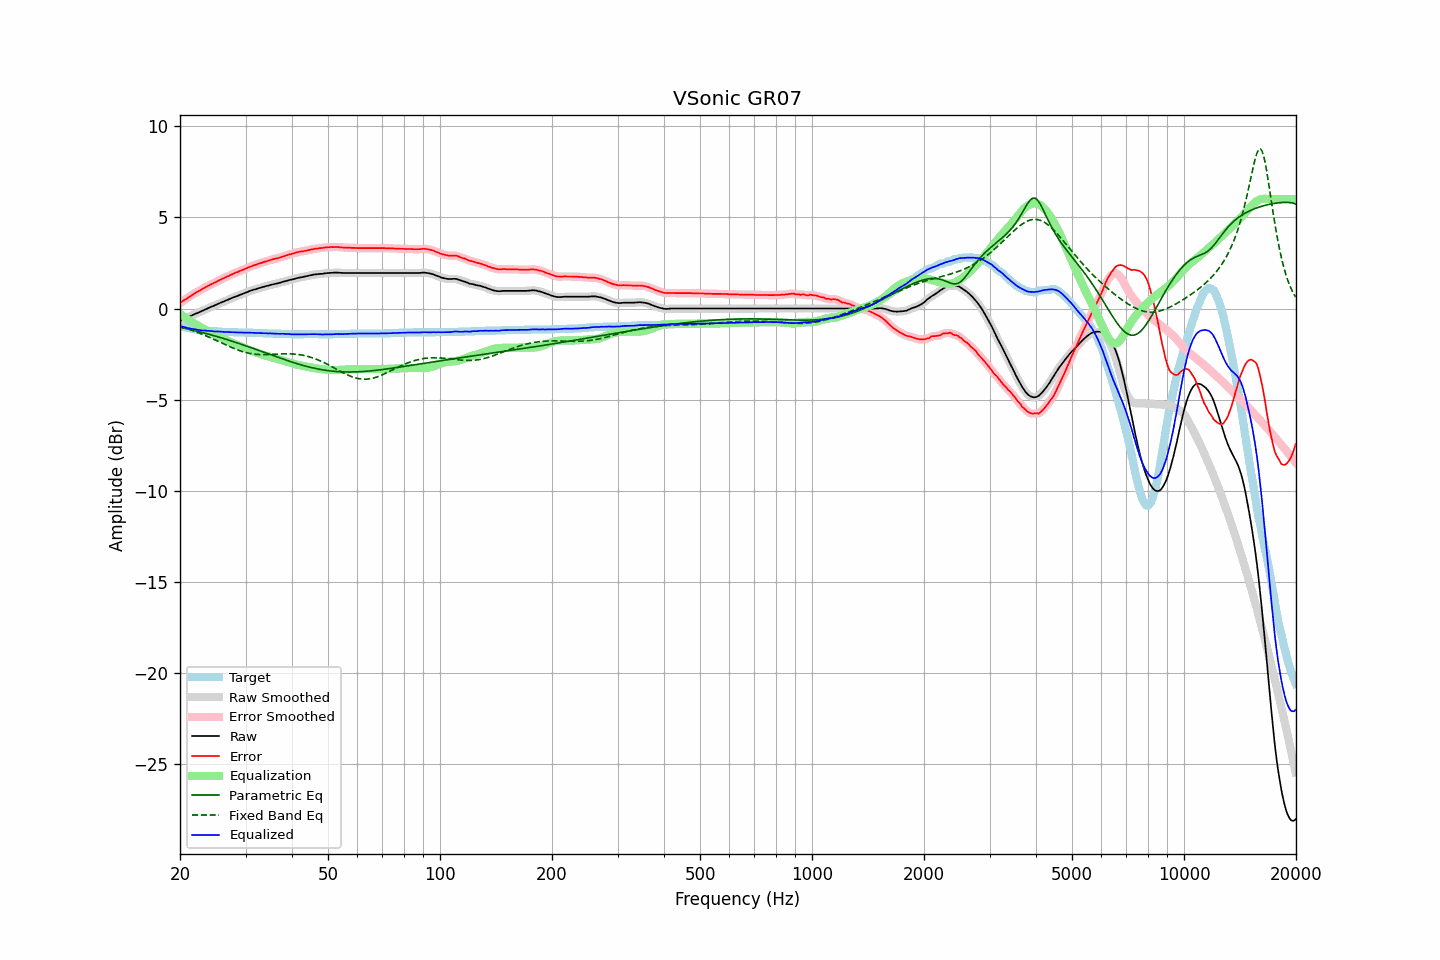

The data file committed next to this chart (first rows):
frequency, raw, error, smoothed, error_smoothed, equalization, parametric_eq, fixed_band_eq, equalized_raw, equalized_smoothed, target
20.00, -0.66, 0.30, -0.66, 0.30, -0.30, -1.03, -0.99, -0.96, -0.96, -0.96
20.20, -0.62, 0.37, -0.62, 0.36, -0.36, -1.05, -1.02, -0.98, -0.98, -0.99
20.40, -0.58, 0.43, -0.58, 0.42, -0.42, -1.07, -1.04, -1.00, -1.00, -1.01
20.61, -0.54, 0.48, -0.54, 0.48, -0.48, -1.09, -1.07, -1.02, -1.03, -1.03
20.81, -0.51, 0.54, -0.51, 0.54, -0.54, -1.11, -1.10, -1.05, -1.05, -1.05
21.02, -0.47, 0.60, -0.47, 0.60, -0.60, -1.13, -1.12, -1.07, -1.07, -1.07
21.23, -0.43, 0.66, -0.43, 0.66, -0.66, -1.15, -1.15, -1.09, -1.09, -1.09
21.44, -0.39, 0.72, -0.39, 0.72, -0.72, -1.17, -1.18, -1.10, -1.11, -1.11
21.66, -0.35, 0.78, -0.35, 0.77, -0.77, -1.19, -1.21, -1.12, -1.12, -1.13
21.87, -0.31, 0.83, -0.31, 0.83, -0.82, -1.21, -1.25, -1.13, -1.13, -1.14
22.09, -0.27, 0.89, -0.27, 0.88, -0.88, -1.23, -1.28, -1.15, -1.15, -1.16
22.31, -0.24, 0.93, -0.24, 0.93, -0.93, -1.25, -1.31, -1.17, -1.17, -1.17
22.54, -0.20, 0.98, -0.20, 0.98, -0.98, -1.27, -1.35, -1.18, -1.18, -1.18
22.76, -0.16, 1.03, -0.16, 1.02, -1.03, -1.30, -1.38, -1.19, -1.19, -1.19
22.99, -0.12, 1.08, -0.12, 1.08, -1.08, -1.32, -1.42, -1.20, -1.20, -1.20
23.22, -0.08, 1.13, -0.08, 1.13, -1.13, -1.34, -1.45, -1.21, -1.21, -1.21
23.45, -0.04, 1.18, -0.04, 1.18, -1.17, -1.36, -1.49, -1.21, -1.21, -1.22
23.69, -0.00, 1.23, 0.00, 1.22, -1.22, -1.39, -1.53, -1.22, -1.22, -1.23
23.92, 0.04, 1.27, 0.04, 1.27, -1.27, -1.41, -1.57, -1.23, -1.22, -1.23
24.16, 0.08, 1.32, 0.08, 1.31, -1.31, -1.44, -1.60, -1.23, -1.23, -1.24
24.40, 0.12, 1.36, 0.12, 1.35, -1.36, -1.46, -1.64, -1.24, -1.24, -1.24
24.65, 0.15, 1.40, 0.15, 1.40, -1.40, -1.48, -1.68, -1.25, -1.25, -1.25
24.89, 0.19, 1.44, 0.19, 1.44, -1.44, -1.51, -1.73, -1.25, -1.25, -1.25
25.14, 0.23, 1.49, 0.23, 1.49, -1.49, -1.54, -1.77, -1.26, -1.26, -1.26
25.39, 0.27, 1.54, 0.27, 1.53, -1.53, -1.56, -1.81, -1.26, -1.26, -1.27
25.65, 0.31, 1.58, 0.31, 1.58, -1.57, -1.59, -1.85, -1.26, -1.26, -1.27
25.91, 0.35, 1.62, 0.35, 1.62, -1.62, -1.61, -1.89, -1.27, -1.27, -1.28
26.16, 0.38, 1.66, 0.38, 1.66, -1.66, -1.64, -1.93, -1.28, -1.28, -1.28
26.43, 0.42, 1.70, 0.42, 1.70, -1.70, -1.67, -1.97, -1.28, -1.28, -1.28
26.69, 0.46, 1.75, 0.46, 1.74, -1.74, -1.70, -2.01, -1.28, -1.29, -1.29
26.96, 0.49, 1.78, 0.49, 1.78, -1.78, -1.72, -2.05, -1.29, -1.29, -1.29
27.23, 0.53, 1.83, 0.53, 1.82, -1.82, -1.75, -2.09, -1.29, -1.29, -1.30
27.50, 0.57, 1.87, 0.57, 1.86, -1.86, -1.78, -2.13, -1.29, -1.29, -1.30
27.77, 0.60, 1.90, 0.60, 1.90, -1.90, -1.81, -2.17, -1.30, -1.30, -1.30
28.05, 0.64, 1.95, 0.64, 1.94, -1.94, -1.84, -2.20, -1.30, -1.30, -1.31
28.33, 0.67, 1.98, 0.67, 1.98, -1.98, -1.87, -2.24, -1.31, -1.31, -1.31
28.62, 0.70, 2.01, 0.70, 2.01, -2.01, -1.90, -2.27, -1.31, -1.31, -1.31
28.90, 0.74, 2.06, 0.74, 2.05, -2.05, -1.92, -2.30, -1.31, -1.31, -1.32
29.19, 0.77, 2.09, 0.77, 2.09, -2.09, -1.95, -2.33, -1.32, -1.32, -1.32
29.48, 0.81, 2.13, 0.81, 2.12, -2.12, -1.98, -2.36, -1.31, -1.32, -1.32
29.78, 0.84, 2.16, 0.84, 2.16, -2.16, -2.02, -2.39, -1.32, -1.32, -1.32
30.08, 0.88, 2.20, 0.88, 2.20, -2.20, -2.05, -2.41, -1.32, -1.32, -1.32
30.38, 0.91, 2.24, 0.91, 2.23, -2.23, -2.08, -2.43, -1.32, -1.32, -1.33
30.68, 0.95, 2.28, 0.95, 2.27, -2.27, -2.11, -2.45, -1.32, -1.32, -1.33
30.99, 0.98, 2.31, 0.98, 2.31, -2.30, -2.14, -2.47, -1.32, -1.32, -1.33
31.30, 1.01, 2.34, 1.01, 2.34, -2.34, -2.17, -2.49, -1.33, -1.33, -1.33
31.61, 1.04, 2.38, 1.04, 2.37, -2.37, -2.20, -2.50, -1.33, -1.33, -1.34
31.93, 1.06, 2.40, 1.06, 2.40, -2.40, -2.23, -2.51, -1.34, -1.34, -1.34
32.24, 1.09, 2.43, 1.09, 2.43, -2.43, -2.26, -2.52, -1.34, -1.34, -1.34
32.57, 1.12, 2.47, 1.12, 2.46, -2.46, -2.30, -2.52, -1.34, -1.34, -1.35
32.89, 1.14, 2.49, 1.14, 2.49, -2.49, -2.33, -2.53, -1.35, -1.35, -1.35
33.22, 1.17, 2.52, 1.17, 2.52, -2.52, -2.36, -2.53, -1.35, -1.35, -1.35
33.55, 1.19, 2.55, 1.19, 2.54, -2.55, -2.39, -2.53, -1.35, -1.35, -1.36
33.89, 1.22, 2.58, 1.22, 2.57, -2.57, -2.42, -2.53, -1.35, -1.36, -1.36
34.23, 1.24, 2.60, 1.24, 2.60, -2.60, -2.46, -2.53, -1.36, -1.36, -1.36
34.57, 1.26, 2.63, 1.26, 2.63, -2.63, -2.49, -2.52, -1.37, -1.36, -1.37
34.92, 1.29, 2.66, 1.29, 2.65, -2.65, -2.52, -2.52, -1.36, -1.37, -1.37
35.27, 1.31, 2.68, 1.31, 2.68, -2.68, -2.55, -2.52, -1.37, -1.37, -1.37
35.62, 1.33, 2.71, 1.33, 2.70, -2.70, -2.58, -2.51, -1.37, -1.37, -1.38
35.97, 1.35, 2.73, 1.35, 2.73, -2.72, -2.62, -2.51, -1.37, -1.37, -1.38
... 635 more rows
